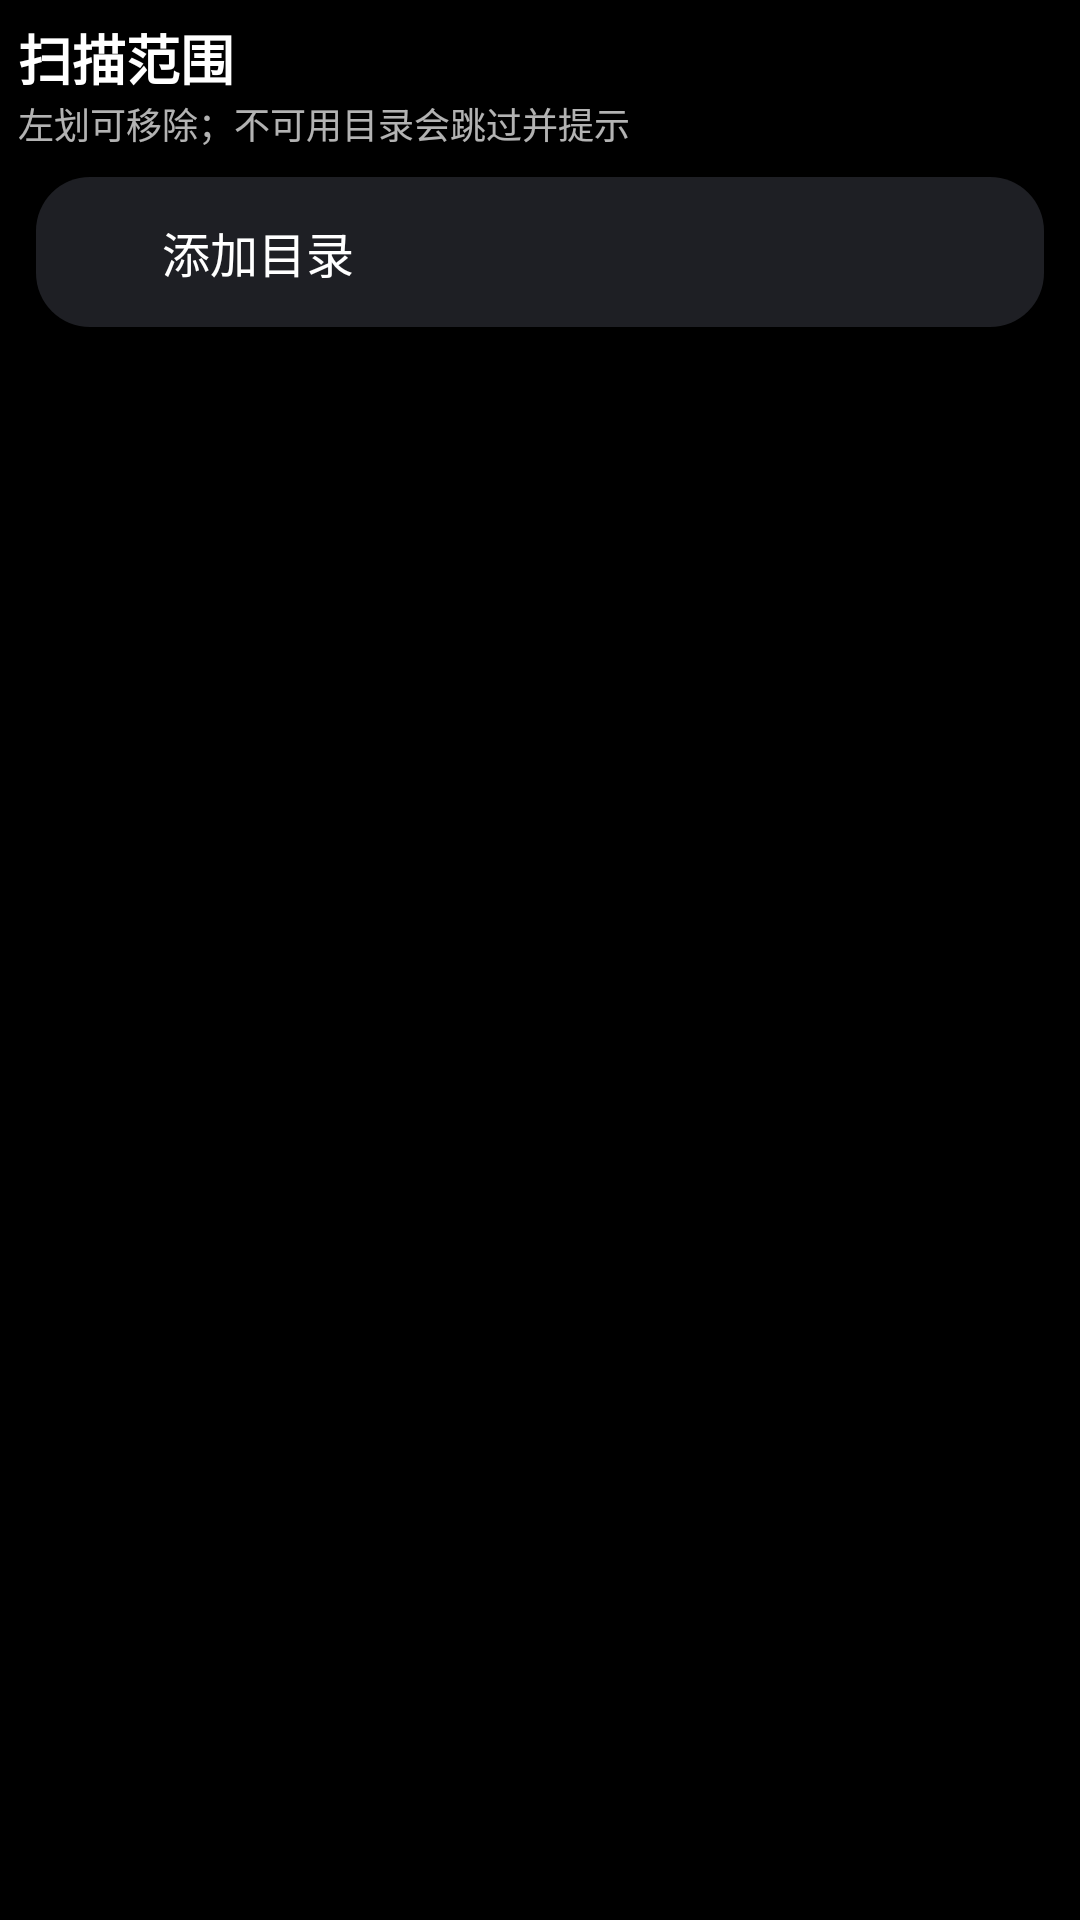

Write the Android layout XML for this screen, with the resource values it uses.
<!-- AndroidManifest.xml: application theme AppTheme -->
<!-- res/layout/activity_scan_dirs.xml -->
<?xml version="1.0" encoding="utf-8"?>
<LinearLayout xmlns:android="http://schemas.android.com/apk/res/android"
    android:layout_width="match_parent"
    android:layout_height="match_parent"
    android:background="@color/bg_dark"
    android:orientation="vertical"
    android:padding="6dp">

    <LinearLayout
        android:id="@+id/layout_scan_dirs_title_bar"
        android:layout_width="match_parent"
        android:layout_height="wrap_content"
        android:orientation="vertical"
        android:paddingBottom="6dp">

        <TextView
            android:id="@+id/tv_scan_dirs_title"
            android:layout_width="match_parent"
            android:layout_height="wrap_content"
            android:ellipsize="end"
            android:gravity="start"
            android:maxLines="1"
            android:singleLine="true"
            android:text="@string/scan_dirs_title"
            android:textColor="@color/text_primary"
            android:textSize="@dimen/watch_text_title"
            android:textStyle="bold" />

        <TextView
            android:layout_width="match_parent"
            android:layout_height="wrap_content"
            android:ellipsize="end"
            android:singleLine="true"
            android:text="@string/scan_dirs_hint"
            android:textColor="@color/text_secondary"
            android:textSize="@dimen/watch_text_caption" />
    </LinearLayout>

    
    <LinearLayout
        android:id="@+id/btn_scan_add"
        android:layout_width="match_parent"
        android:layout_height="wrap_content"
        android:minHeight="@dimen/watch_row_min_height"
        android:orientation="horizontal"
        android:gravity="center_vertical"
        android:paddingStart="16dp"
        android:paddingEnd="16dp"
        android:clickable="true"
        android:focusable="true"
        android:background="@drawable/bg_card_tile">
        <ImageView
            android:layout_width="20dp"
            android:layout_height="20dp"
            android:src="@drawable/ic_add_box"
            android:alpha="0.7" />
        <TextView
            android:layout_width="wrap_content"
            android:layout_height="wrap_content"
            android:layout_marginStart="12dp"
            android:text="@string/scan_dirs_add"
            android:textColor="@color/text_primary"
            android:textSize="@dimen/watch_text_body"
            android:singleLine="true"
            android:ellipsize="end" />
    </LinearLayout>

    <ListView
        android:id="@+id/lv_scan_dirs"
        android:layout_width="match_parent"
        android:layout_height="0dp"
        android:layout_weight="1"
        android:divider="@color/divider"
        android:dividerHeight="0.5dp" />

    <TextView
        android:id="@+id/tv_scan_dirs_empty"
        android:layout_width="match_parent"
        android:layout_height="0dp"
        android:layout_weight="1"
        android:gravity="center"
        android:text="@string/scan_dirs_empty"
        android:textColor="@color/text_secondary"
        android:textSize="@dimen/watch_text_sub"
        android:visibility="gone" />
</LinearLayout>
<!-- resources referenced by this layout -->
<resources>
  <color name="bg_dark">#000000</color>
  <color name="divider">#1FFFFFFF</color>
  <color name="text_primary">#FFFFFFFF</color>
  <color name="text_secondary">#B3FFFFFF</color>
  <dimen name="watch_row_min_height">56dp</dimen>
  <dimen name="watch_text_body">16sp</dimen>
  <dimen name="watch_text_caption">12sp</dimen>
  <dimen name="watch_text_sub">13sp</dimen>
  <dimen name="watch_text_title">18sp</dimen>
  <!-- drawable bg_card_tile (drawable) -->
  <?xml version="1.0" encoding="utf-8"?>
  <selector xmlns:android="http://schemas.android.com/apk/res/android">
      <item android:state_pressed="true">
          <inset
              android:insetLeft="6dp"
              android:insetTop="3dp"
              android:insetRight="6dp"
              android:insetBottom="3dp">
              <shape android:shape="rectangle">
                  <solid android:color="?attr/colorAccentSoft" />
                  <corners android:radius="@dimen/m3_corner_l" />
              </shape>
          </inset>
      </item>
      <item>
          <inset
              android:insetLeft="6dp"
              android:insetTop="3dp"
              android:insetRight="6dp"
              android:insetBottom="3dp">
              <shape android:shape="rectangle">
                  <solid android:color="#1E1F24" />
                  <corners android:radius="@dimen/m3_corner_l" />
              </shape>
          </inset>
      </item>
  </selector>
  <string name="scan_dirs_add">添加目录</string>
  <string name="scan_dirs_empty">暂无自定义目录</string>
  <string name="scan_dirs_hint">左划可移除；不可用目录会跳过并提示</string>
  <string name="scan_dirs_title">扫描范围</string>
  <style name="AppTheme" parent="Theme.Material3.Dark.NoActionBar">
          
          <item name="colorPrimary">@color/colorPrimary</item>
          <item name="colorPrimaryDark">@color/colorPrimaryDark</item>
          <item name="colorAccent">@color/colorAccent</item>
          <item name="colorError">@color/colorError</item>
          
          <item name="colorOnPrimary">@color/black</item>
          <item name="colorPrimaryContainer">@color/colorPrimary</item>
          <item name="colorOnPrimaryContainer">@color/black</item>
          <item name="colorSecondary">@color/colorAccent</item>
          <item name="colorOnSecondary">@color/black</item>
          <item name="colorSecondaryContainer">@color/colorAccent</item>
          <item name="colorOnSecondaryContainer">@color/black</item>
          <item name="colorSurface">@color/surface</item>
          <item name="colorOnSurface">@color/text_primary</item>
          <item name="colorSurfaceVariant">@color/surface_elevated</item>
          <item name="colorOnSurfaceVariant">@color/text_secondary</item>
          <item name="colorOutline">@color/outline</item>
          <item name="colorOnBackground">@color/text_primary</item>
          <item name="android:colorBackground">@color/bg_dark</item>
          <item name="android:textColorPrimary">@color/text_primary</item>
          <item name="android:textColorSecondary">@color/text_secondary</item>
          <item name="android:statusBarColor">@color/surface</item>
          <item name="android:navigationBarColor">@color/surface</item>
          <item name="android:windowBackground">@color/bg_dark</item>
          
          <item name="android:listSelector">@null</item>
          <item name="android:colorControlHighlight">#33BB86FC</item>
          
          <item name="colorAccentSoft">#33BB86FC</item>
      </style>
  <dimen name="m3_corner_l">18dp</dimen>
  <color name="colorPrimary">#BB86FC</color>
  <color name="colorPrimaryDark">#3700B3</color>
  <color name="colorAccent">#03DAC6</color>
  <color name="colorError">#CF6679</color>
  <color name="black">#FF000000</color>
  <color name="surface">#1E1E1E</color>
  <color name="surface_elevated">#252525</color>
  <color name="outline">#38FFFFFF</color>
</resources>
